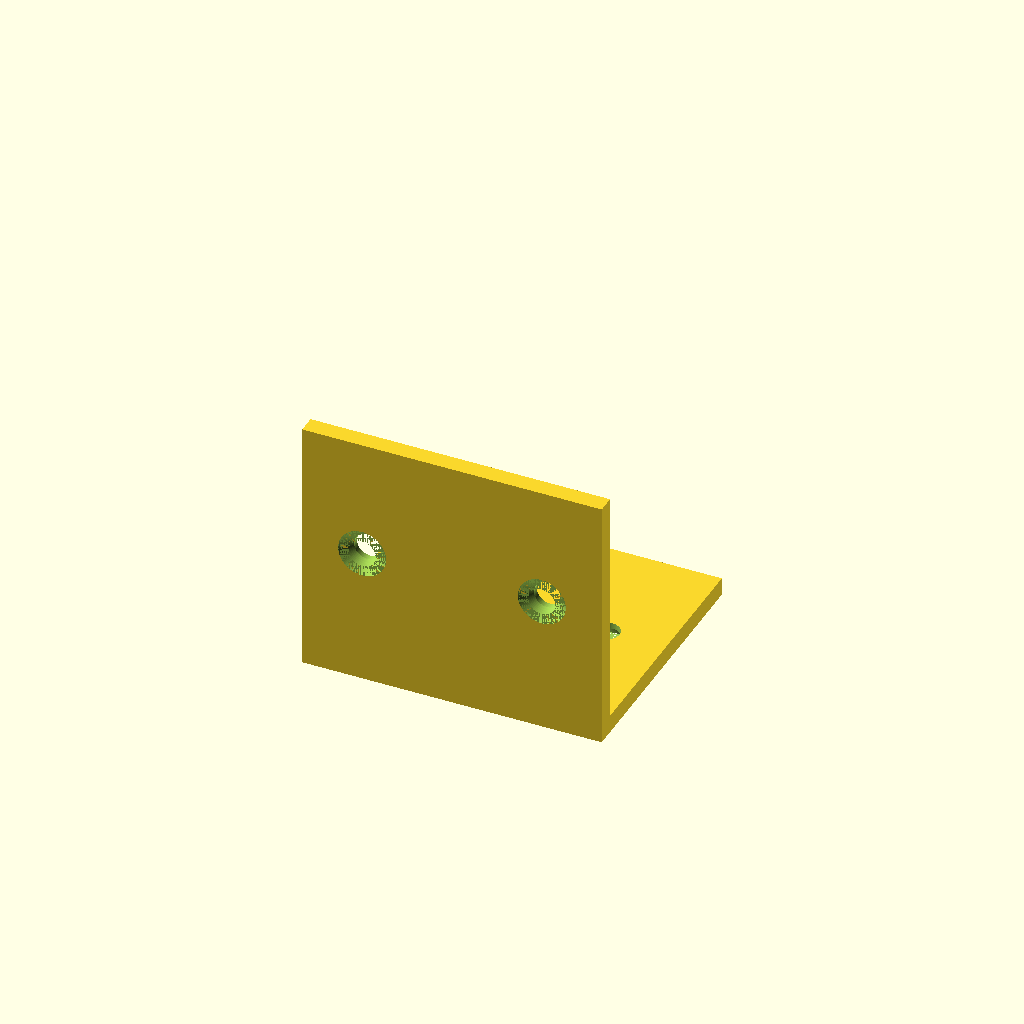
Cell 1 — every parameter at its default value.
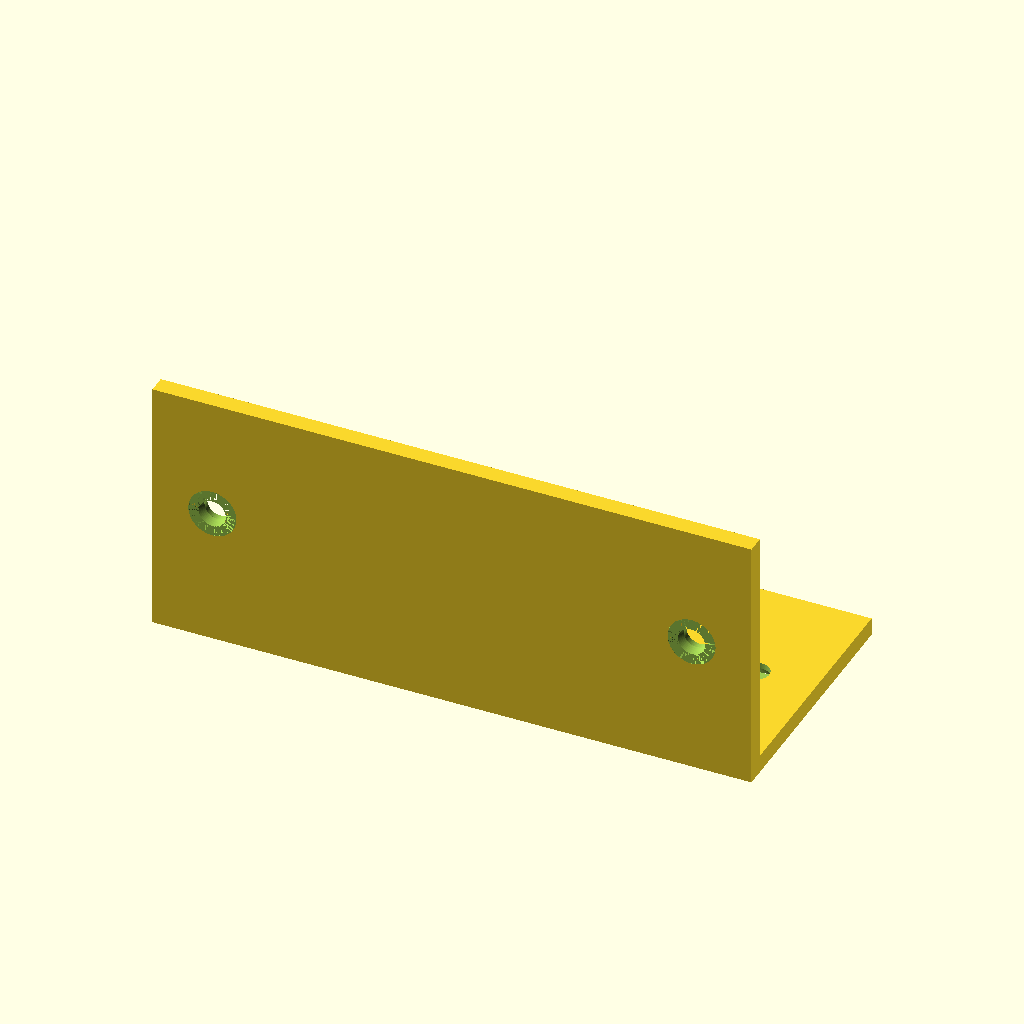
Cell 2 — W set to 100, the other parameters unchanged.
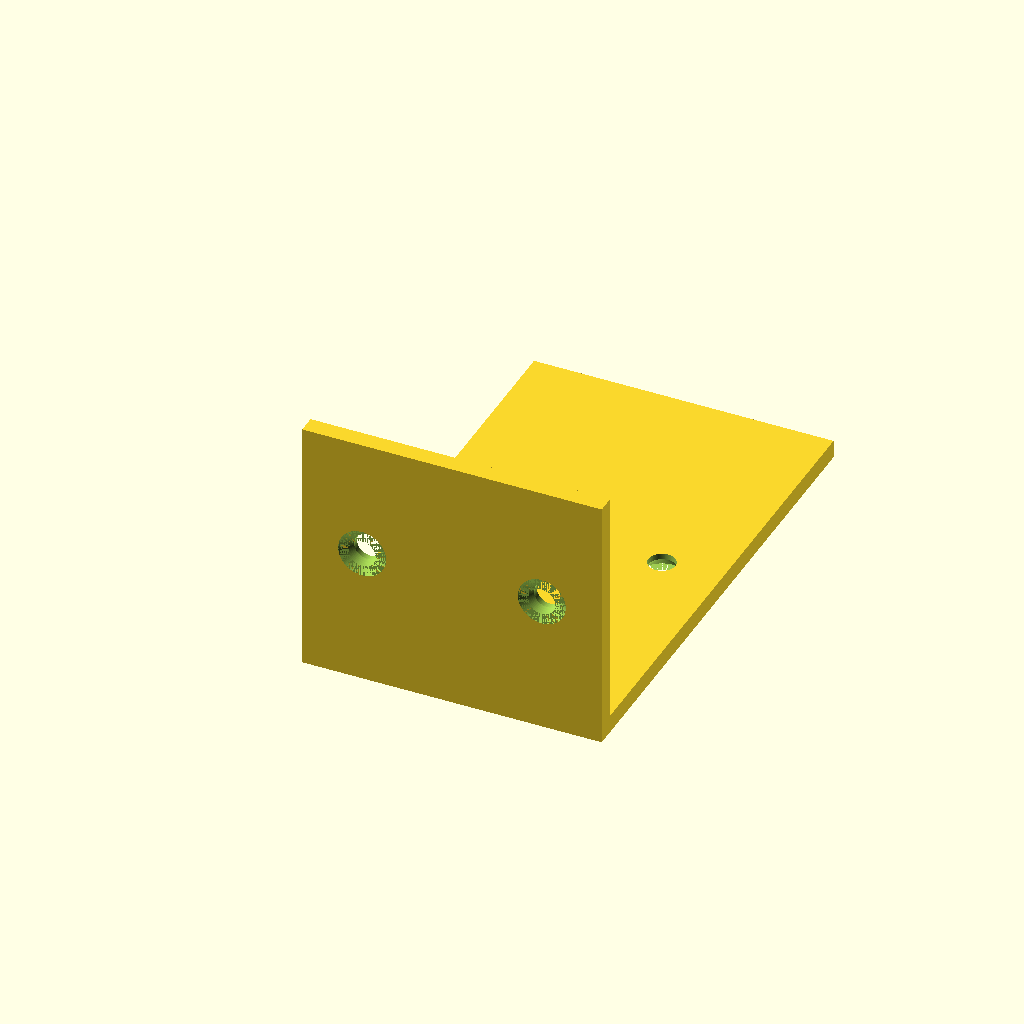
Cell 3: the same model with D = 80.
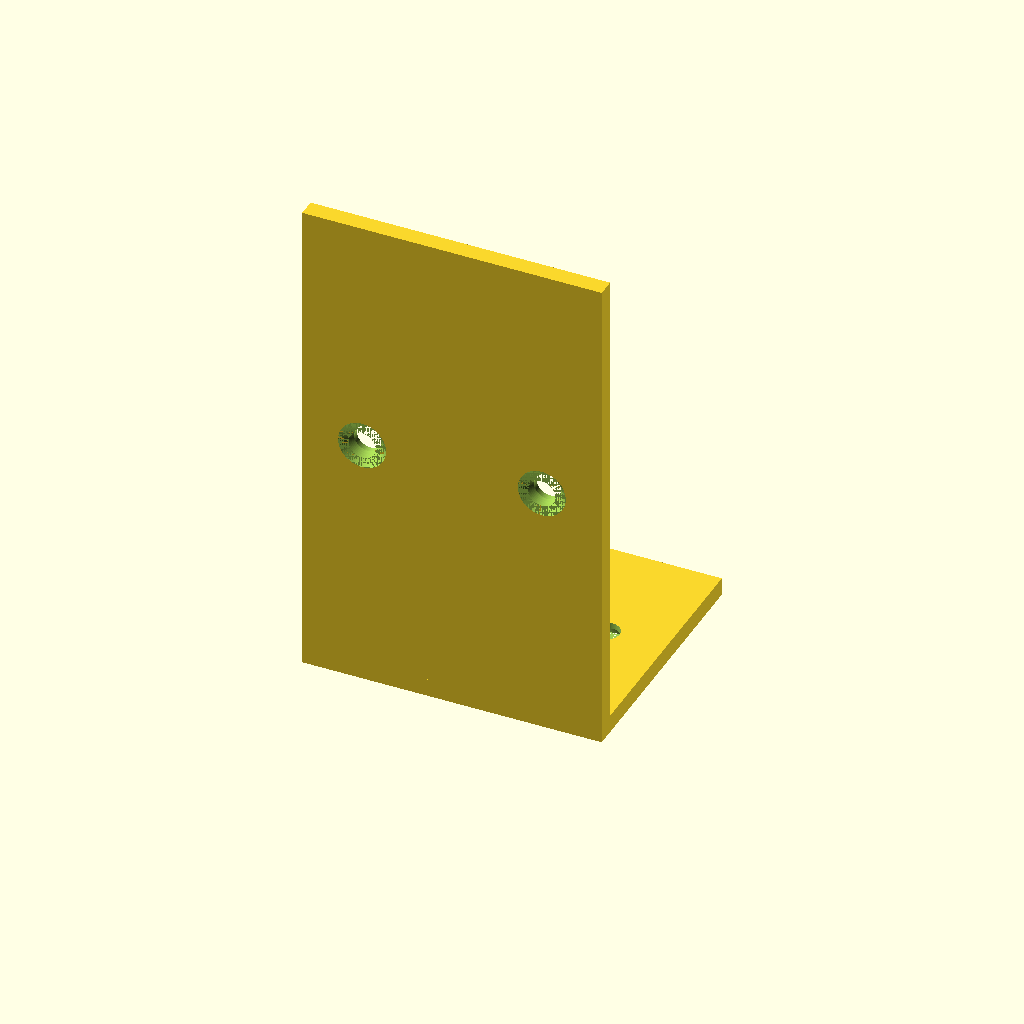
Cell 4: the same model with H = 80.
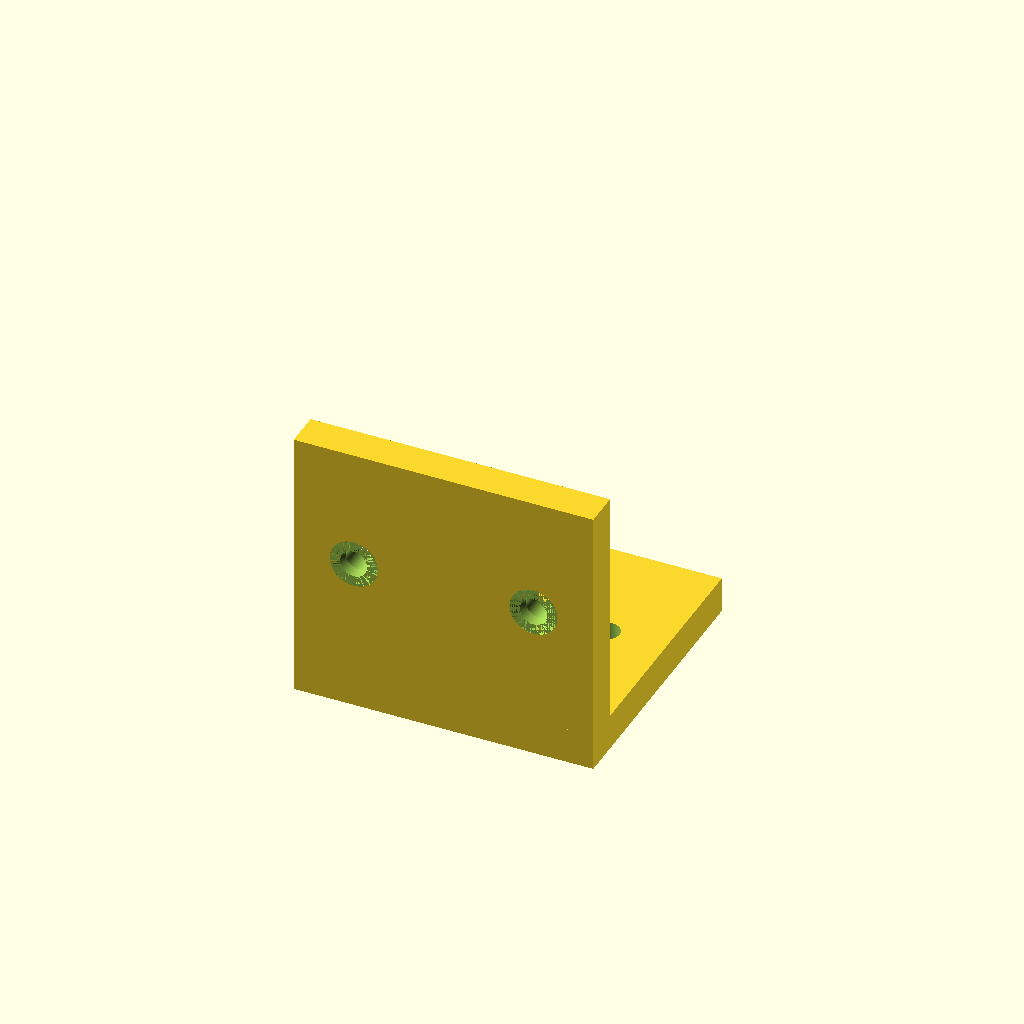
Cell 5: T = 6 (everything else at default).
One fixed orthographic camera (rotation 55°, 0°, 25°; colour scheme Cornfield) for every cell.
OpenSCAD source file results/tier-2-l-bracket/bare_claude-opus-5-8fa85d81136a-2026-09-05T12-51-02-334Z/final.scad:
// =====================================================
//  L-bracket (L 字金具)  M4 皿穴 x 4
// =====================================================
$fn = 96;

W        = 50;   // 幅 (X)
D        = 40;   // 水平面の奥行き (Y)
H        = 40;   // 垂直面の高さ  (Z)
T        = 3;    // 板厚
HOLE_D   = 4.5;  // 貫通穴径
CSK_D    = 8;    // 皿座面径
CSK_DP   = 2;    // 皿座面深さ
EDGE     = 10;   // 面の縁からの距離

XOFF = W/2 - EDGE;   // ±15 : 左右の穴位置
YPOS = D/2;          // 水平面 中心線
ZPOS = H/2;          // 垂直面 中心線

// -----------------------------------------------------
// 皿穴 : +Z 方向へ貫通、z=0 側(外側)に皿座面
// -----------------------------------------------------
module countersunk_hole(t = T) {
    // 貫通穴
    translate([0, 0, -1])
        cylinder(d = HOLE_D, h = t + 2);
    // 皿座面(円錐)
    cylinder(d1 = CSK_D, d2 = HOLE_D, h = CSK_DP);
    // 外側の逃げ
    translate([0, 0, -1])
        cylinder(d = CSK_D, h = 1);
}

// -----------------------------------------------------
// 本体
// -----------------------------------------------------
difference() {

    union() {
        // 水平フランジ : 内面 z=0 、外面 z=-T 、+Y 方向へ
        translate([-W/2, -T, -T])
            cube([W, D + T, T]);

        // 垂直フランジ : 内面 y=0 、外面 y=-T 、+Z 方向へ
        translate([-W/2, -T, -T])
            cube([W, T, H + T]);
    }

    // --- 水平面の皿穴(皿座面は下面 z=-T)---
    for (x = [-XOFF, XOFF])
        translate([x, YPOS, -T])
            countersunk_hole(T);

    // --- 垂直面の皿穴(皿座面は手前面 y=-T)---
    for (x = [-XOFF, XOFF])
        translate([x, -T, ZPOS])
            rotate([-90, 0, 0])
                countersunk_hole(T);
}
Parameter table extracted from the source (name, type, default, range or options):
W: number, default 50
D: number, default 40
H: number, default 40
T: number, default 3
HOLE_D: number, default 4.5
CSK_D: number, default 8
CSK_DP: number, default 2
EDGE: number, default 10
